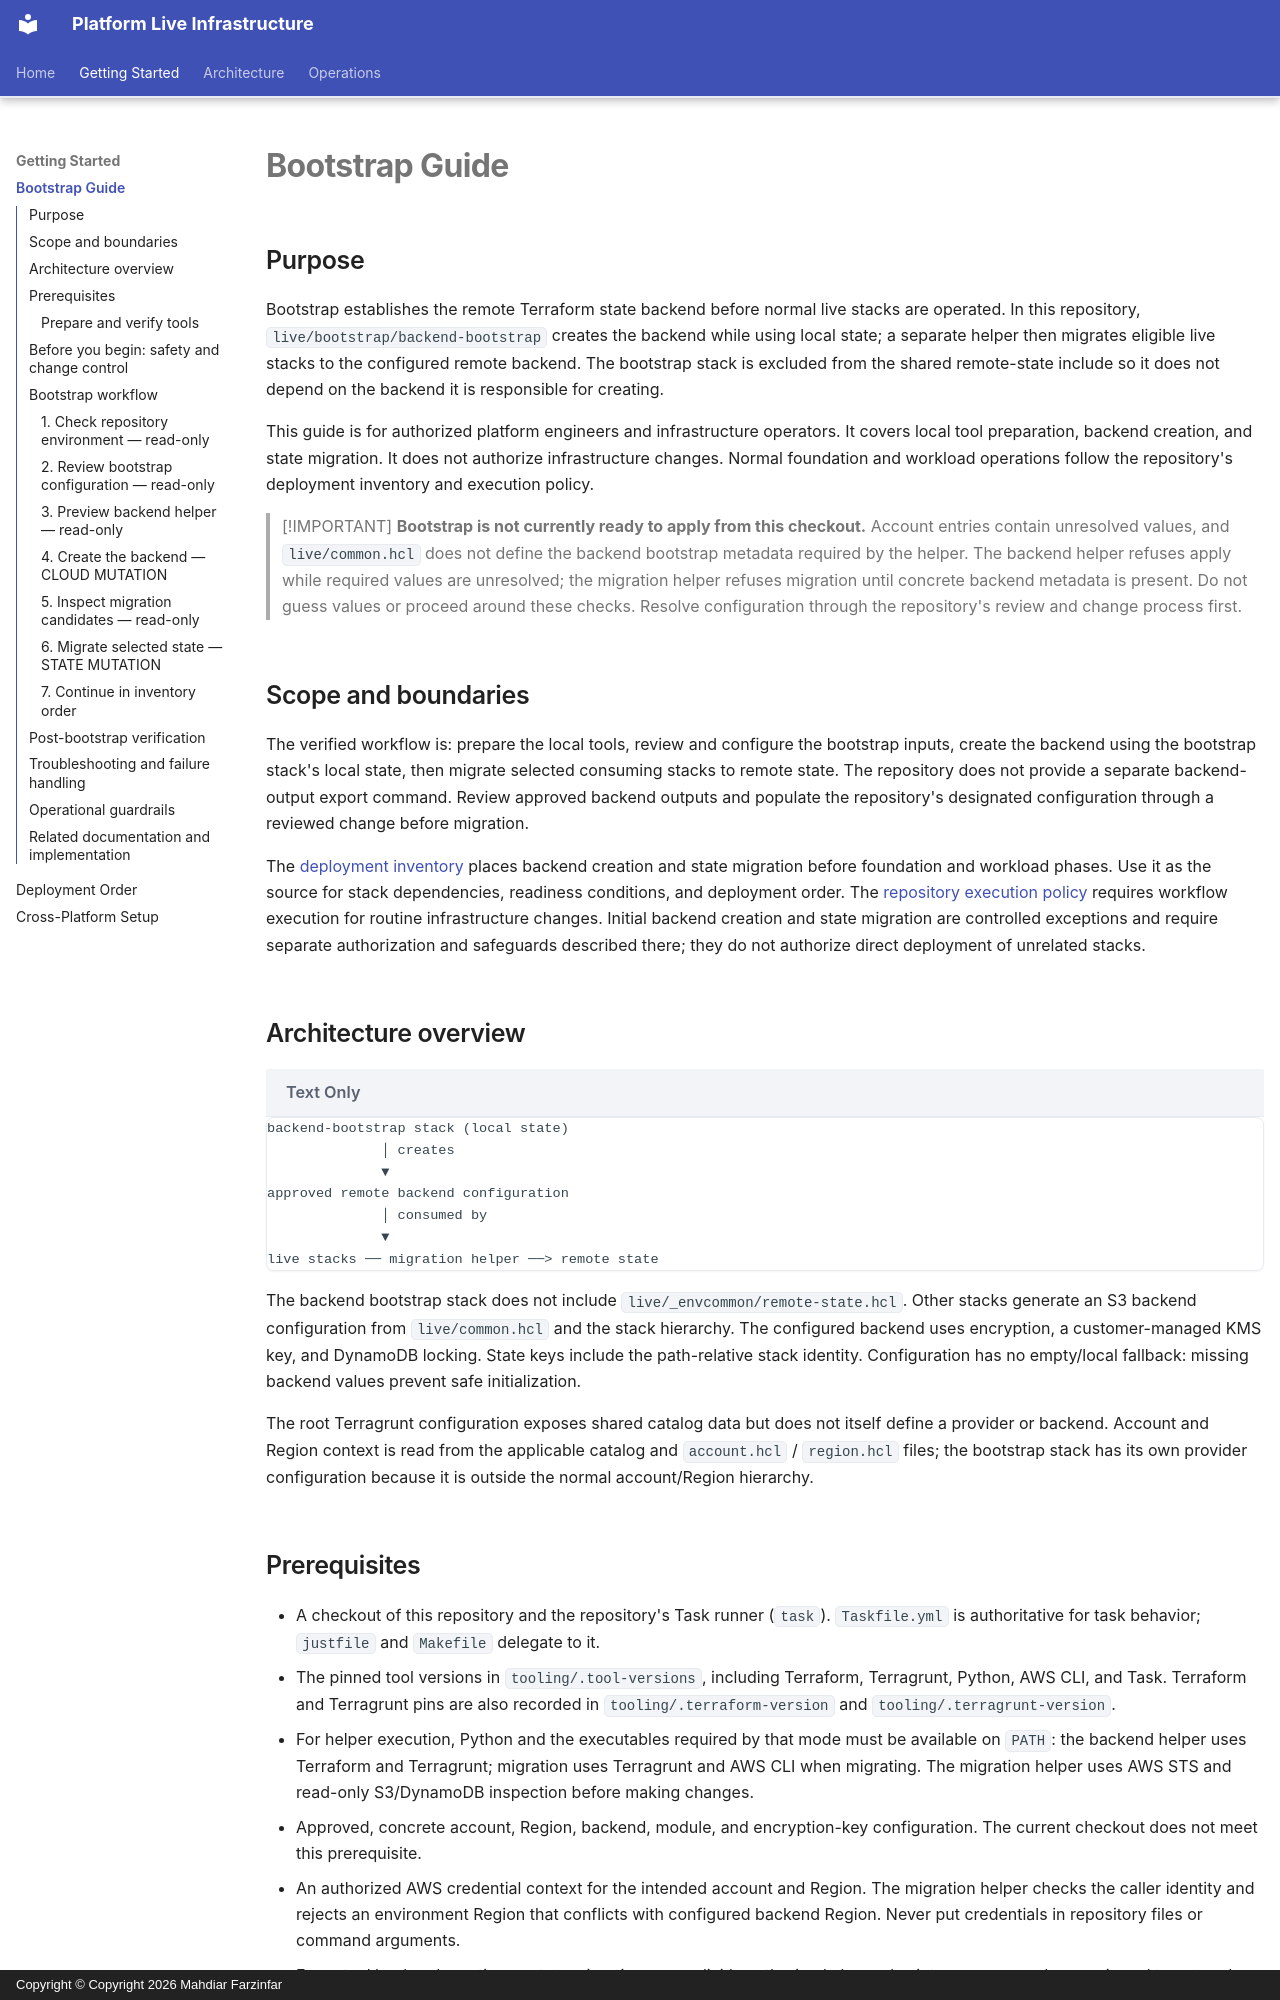

repository: Mahdiar-Farzinfar/platform-live-infra · page: bootstrap/index.html · generator: mkdocs · copyright: Copyright © Copyright 2026 Mahdiar Farzinfar

# Bootstrap Guide

## Purpose

Bootstrap establishes the remote Terraform state backend before normal live
stacks are operated. In this repository, `live/bootstrap/backend-bootstrap`
creates the backend while using local state; a separate helper then migrates
eligible live stacks to the configured remote backend. The bootstrap stack is
excluded from the shared remote-state include so it does not depend on the
backend it is responsible for creating.

This guide is for authorized platform engineers and infrastructure operators.
It covers local tool preparation, backend creation, and state migration. It
does not authorize infrastructure changes. Normal foundation and workload
operations follow the repository's deployment inventory and execution policy.

> [!IMPORTANT]
> **Bootstrap is not currently ready to apply from this checkout.** Account
> entries contain unresolved values, and `live/common.hcl` does not define the
> backend bootstrap metadata required by the helper. The backend helper refuses
> apply while required values are unresolved; the migration helper refuses
> migration until concrete backend metadata is present. Do not guess values or
> proceed around these checks. Resolve configuration through the repository's
> review and change process first.

## Scope and boundaries

The verified workflow is: prepare the local tools, review and configure the
bootstrap inputs, create the backend using the bootstrap stack's local state,
then migrate selected consuming stacks to remote state. The repository does
not provide a separate backend-output export command. Review approved backend
outputs and populate the repository's designated configuration through a
reviewed change before migration.

The [deployment inventory](https://github.com/Mahdiar-Farzinfar/platform-live-infra/blob/main/inventory/deployment-order.yaml) places backend
creation and state migration before foundation and workload phases. Use it as
the source for stack dependencies, readiness conditions, and deployment order.
The [repository execution policy](https://github.com/Mahdiar-Farzinfar/platform-live-infra/blob/main/README.md#infrastructure-execution-policy)
requires workflow execution for routine infrastructure changes. Initial
backend creation and state migration are controlled exceptions and require
separate authorization and safeguards described there; they do not authorize
direct deployment of unrelated stacks.

## Architecture overview

```text
backend-bootstrap stack (local state)
              │ creates
              ▼
approved remote backend configuration
              │ consumed by
              ▼
live stacks ── migration helper ──> remote state
```

The backend bootstrap stack does not include
`live/_envcommon/remote-state.hcl`. Other stacks generate an S3 backend
configuration from `live/common.hcl` and the stack hierarchy. The configured
backend uses encryption, a customer-managed KMS key, and DynamoDB locking.
State keys include the path-relative stack identity. Configuration has no
empty/local fallback: missing backend values prevent safe initialization.

The root Terragrunt configuration exposes shared catalog data but does not
itself define a provider or backend. Account and Region context is read from
the applicable catalog and `account.hcl` / `region.hcl` files; the bootstrap
stack has its own provider configuration because it is outside the normal
account/Region hierarchy.
